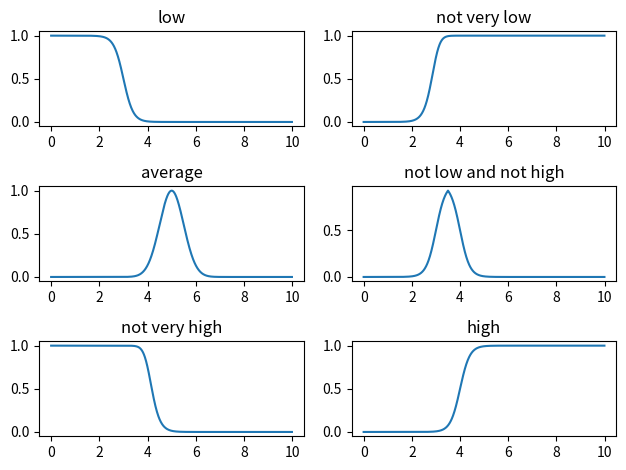

This figure's Python source:
"""
Construct fuzzy set.

Make graphs of fuzzy sets (low, medium, high)
of the parameter "hemoglobin level in blood".
"""

import numpy as np
from matplotlib import pyplot as plt
from numpy import typing as npt

TypeN = np.float64
ND = npt.NDArray[TypeN]

MIN: int = 0
MAX: int = 10
STEP: float = 0.01


def print_plot(plot: plt.Axes, x: ND, y: ND, title: str) -> None:
    plot.set_title(title)
    plot.plot(x, y)


def p_func(darr: ND, s: float, c: float) -> ND:
    step1: ND = (darr - c) ** 2
    step2: float = 2 * s**2
    return np.exp(-step1 / step2)


def s_func(darr: ND, a: float, b: float) -> ND:
    step1: ND = -a * (darr - b)
    step2: ND = np.exp(step1) + 1
    return step2 ** (-1)


def main() -> None:
    darr: ND = np.arange(MIN, MAX, STEP, dtype=TypeN)

    line1: ND = s_func(darr - 1, -5, 2)
    line3: ND = p_func(darr - 4, 0.5, 1)
    line6: ND = s_func(darr - 3, 5, 1)
    line2: ND = 1 - line1**2
    line5: ND = 1 - line6**2
    line4: ND = line5.copy()

    tmp_low: ND = 1 - line1
    tmp_high: ND = 1 - line6
    for itr in range(tmp_low.size):
        line4[itr] = min(tmp_low[itr], tmp_high[itr])

    plots: list[list[plt.Axes]] = plt.subplots(3, 2)[1]
    print_plot(plots[0][0], darr, line1, "low")
    print_plot(plots[0][1], darr, line2, "not very low")
    print_plot(plots[1][0], darr, line3, "average")
    print_plot(plots[1][1], darr, line4, "not low and not high")
    print_plot(plots[2][0], darr, line5, "not very high")
    print_plot(plots[2][1], darr, line6, "high")
    plt.tight_layout()  # type: ignore
    plt.show()


if __name__ == "__main__":
    main()
